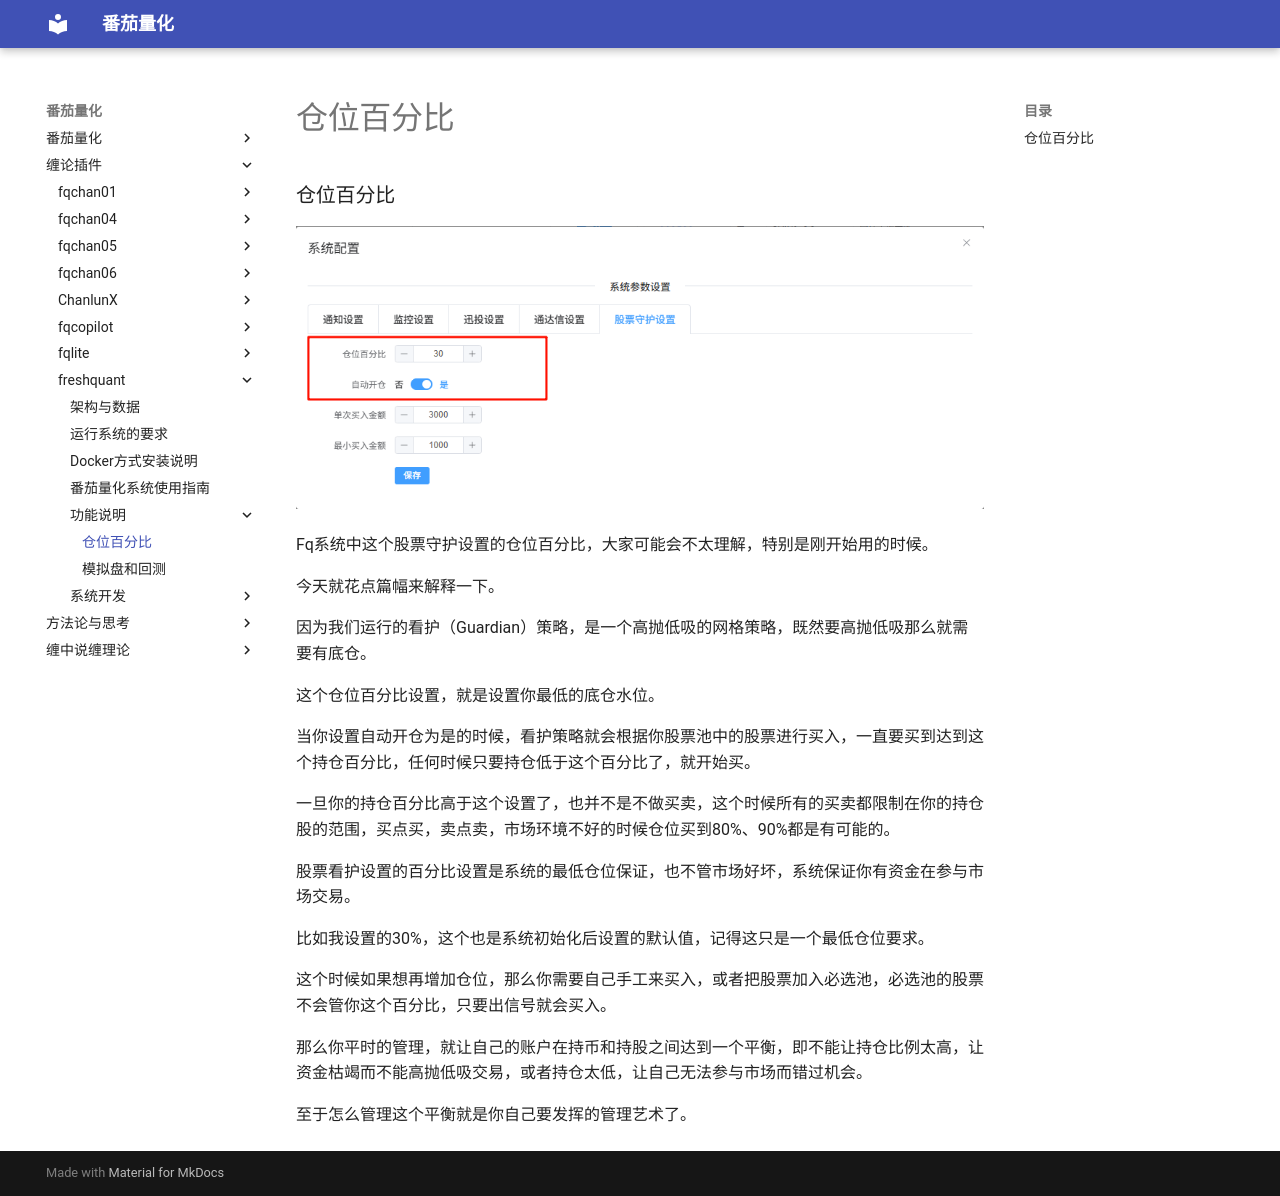

repository: kldcty/fqbook · page: freshquant/功能说明/仓位百分比/index.html · generator: mdbook

### 仓位百分比

![](./仓位百分比设置.png)

Fq系统中这个股票守护设置的仓位百分比，大家可能会不太理解，特别是刚开始用的时候。

今天就花点篇幅来解释一下。

因为我们运行的看护（Guardian）策略，是一个高抛低吸的网格策略，既然要高抛低吸那么就需要有底仓。

这个仓位百分比设置，就是设置你最低的底仓水位。

当你设置自动开仓为是的时候，看护策略就会根据你股票池中的股票进行买入，一直要买到达到这个持仓百分比，任何时候只要持仓低于这个百分比了，就开始买。

一旦你的持仓百分比高于这个设置了，也并不是不做买卖，这个时候所有的买卖都限制在你的持仓股的范围，买点买，卖点卖，市场环境不好的时候仓位买到80%、90%都是有可能的。

股票看护设置的百分比设置是系统的最低仓位保证，也不管市场好坏，系统保证你有资金在参与市场交易。

比如我设置的30%，这个也是系统初始化后设置的默认值，记得这只是一个最低仓位要求。

这个时候如果想再增加仓位，那么你需要自己手工来买入，或者把股票加入必选池，必选池的股票不会管你这个百分比，只要出信号就会买入。

那么你平时的管理，就让自己的账户在持币和持股之间达到一个平衡，即不能让持仓比例太高，让资金枯竭而不能高抛低吸交易，或者持仓太低，让自己无法参与市场而错过机会。

至于怎么管理这个平衡就是你自己要发挥的管理艺术了。
